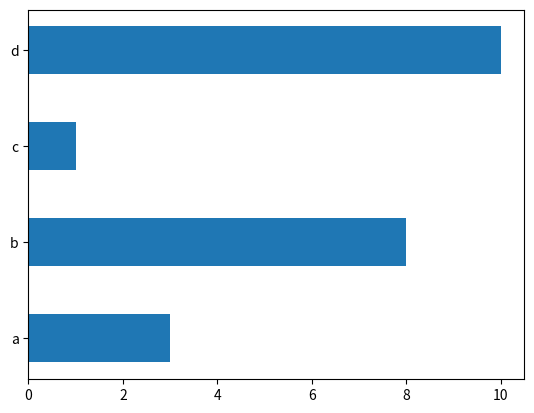

This figure's Python source:
import matplotlib.pyplot as plt
import numpy as np

x=np.array(['a','b','c','d'])
y=np.array([3,8,1,10])

plt.barh(x,y,height=0.5)
plt.show()